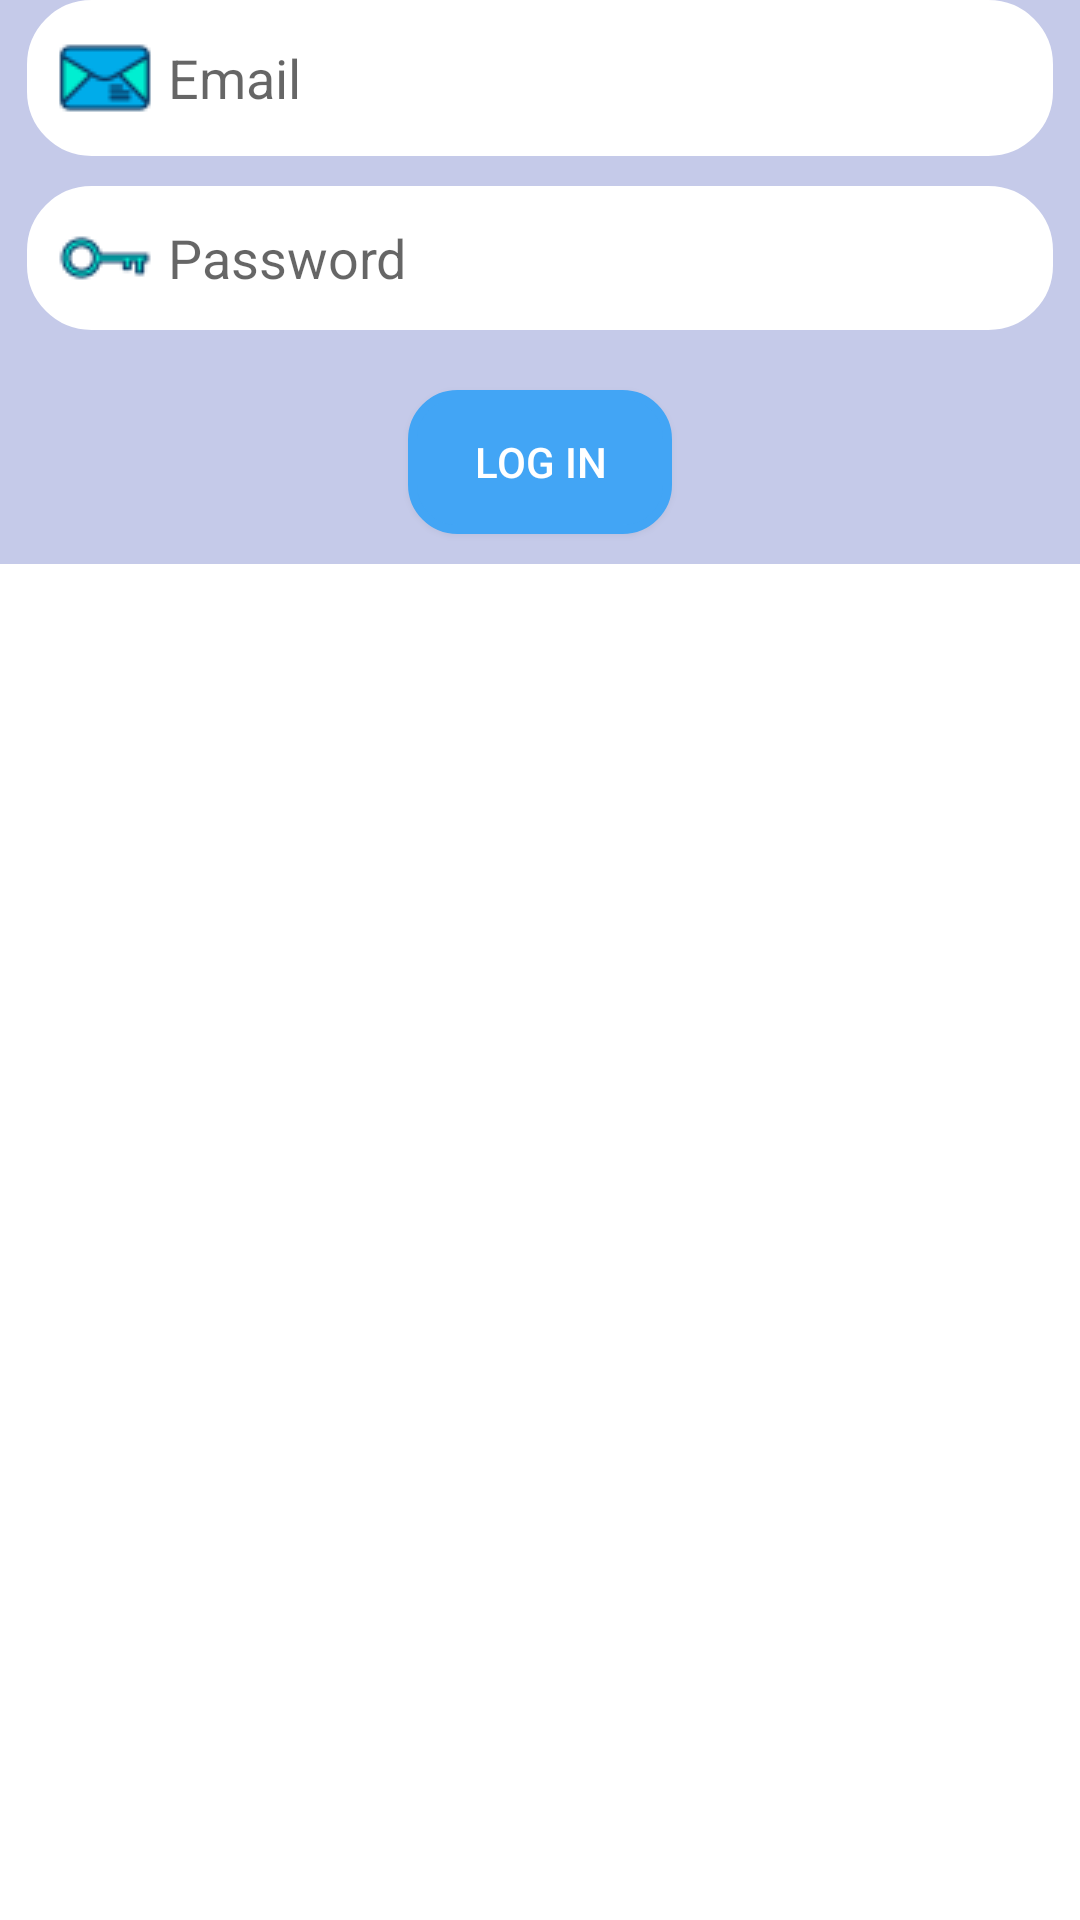

Here is an Android app screen rendered from its layout file. Give the layout XML and the strings, colors and styles it references.
<!-- AndroidManifest.xml: application theme Theme.AppCompat.Light.NoActionBar -->
<!-- res/layout/fragment_login.xml -->
<?xml version="1.0" encoding="utf-8"?>
<FrameLayout xmlns:android="http://schemas.android.com/apk/res/android"
    xmlns:tools="http://schemas.android.com/tools"
    android:layout_width="match_parent"
    android:layout_height="match_parent"
    android:background="@color/white"
    tools:context=".loginFragment">

    <LinearLayout
        android:id="@+id/logIn"
        android:layout_width="match_parent"
        android:layout_height="wrap_content"
        android:background="#C5CAE9"
        android:orientation="vertical">

        <EditText
            android:id="@+id/emailLogin"
            android:layout_width="match_parent"
            android:layout_height="wrap_content"
            android:layout_marginStart="9dp"
            android:layout_marginEnd="9dp"
            android:layout_marginBottom="10dp"
            android:background="@drawable/roundcornerwhitebackground"
            android:drawableStart="@drawable/email"
            android:drawablePadding="5dp"
            android:ems="10"
            android:hint="@string/Email"
            android:inputType="textEmailAddress"
            android:minHeight="48dp"
            android:padding="10dp"
            tools:ignore="TextContrastCheck,TextContrastCheck" />

        <EditText
            android:id="@+id/passwordLogin"
            android:layout_width="match_parent"
            android:layout_height="wrap_content"
            android:layout_marginStart="9dp"
            android:layout_marginEnd="9dp"
            android:layout_marginBottom="10dp"
            android:background="@drawable/roundcornerwhitebackground"
            android:drawableStart="@drawable/key"
            android:drawablePadding="5dp"
            android:ems="10"
            android:hint="@string/Password"
            android:inputType="textPassword"
            android:minHeight="48dp"
            android:paddingStart="10dp" />

        <Button
            android:id="@+id/login"
            android:layout_width="wrap_content"
            android:layout_height="wrap_content"
            android:layout_gravity="center"
            android:layout_marginTop="10dp"
            android:layout_marginBottom="10dp"
            android:background="@drawable/roundcornerractangle"
            android:gravity="center_horizontal|center_vertical"
            android:text="@string/Login"
            android:textColor="#FFFFFF" />
    </LinearLayout>
</FrameLayout>
<!-- resources referenced by this layout -->
<resources>
  <color name="white">#FFFFFFFF</color>
  <!-- drawable email: png bitmap (drawable-v24, 1060 bytes) -->
  <!-- drawable key: png bitmap (drawable-v24, 956 bytes) -->
  <!-- drawable roundcornerractangle (drawable) -->
  <?xml version="1.0" encoding="UTF-8" ?>
  <shape xmlns:android="http://schemas.android.com/apk/res/android">
      <solid android:color="#42A5F5" />
      <stroke android:width="3dp" android:color="#42A5F5" />
      <corners android:bottomRightRadius="15dp"
          android:bottomLeftRadius="15dp"
          android:topLeftRadius="15dp"
          android:topRightRadius="15dp" />
      <padding android:left="2dp" android:top="2dp" android:right="2dp" android:bottom="2dp" />
  </shape>
  <!-- drawable roundcornerwhitebackground (drawable) -->
  <?xml version="1.0" encoding="UTF-8" ?>
  <shape xmlns:android="http://schemas.android.com/apk/res/android">
      <solid android:color="#ffffff" />
      <stroke android:width="3dp" android:color="#ffffff" />
      <corners android:bottomRightRadius="20dp"
          android:bottomLeftRadius="20dp"
          android:topLeftRadius="20dp"
          android:topRightRadius="20dp" />
      <padding android:left="2dp" android:top="2dp" android:right="2dp" android:bottom="2dp" />
  </shape>
  <string name="Email">Email</string>
  <string name="Login">Log in</string>
  <string name="Password">Password</string>
</resources>
